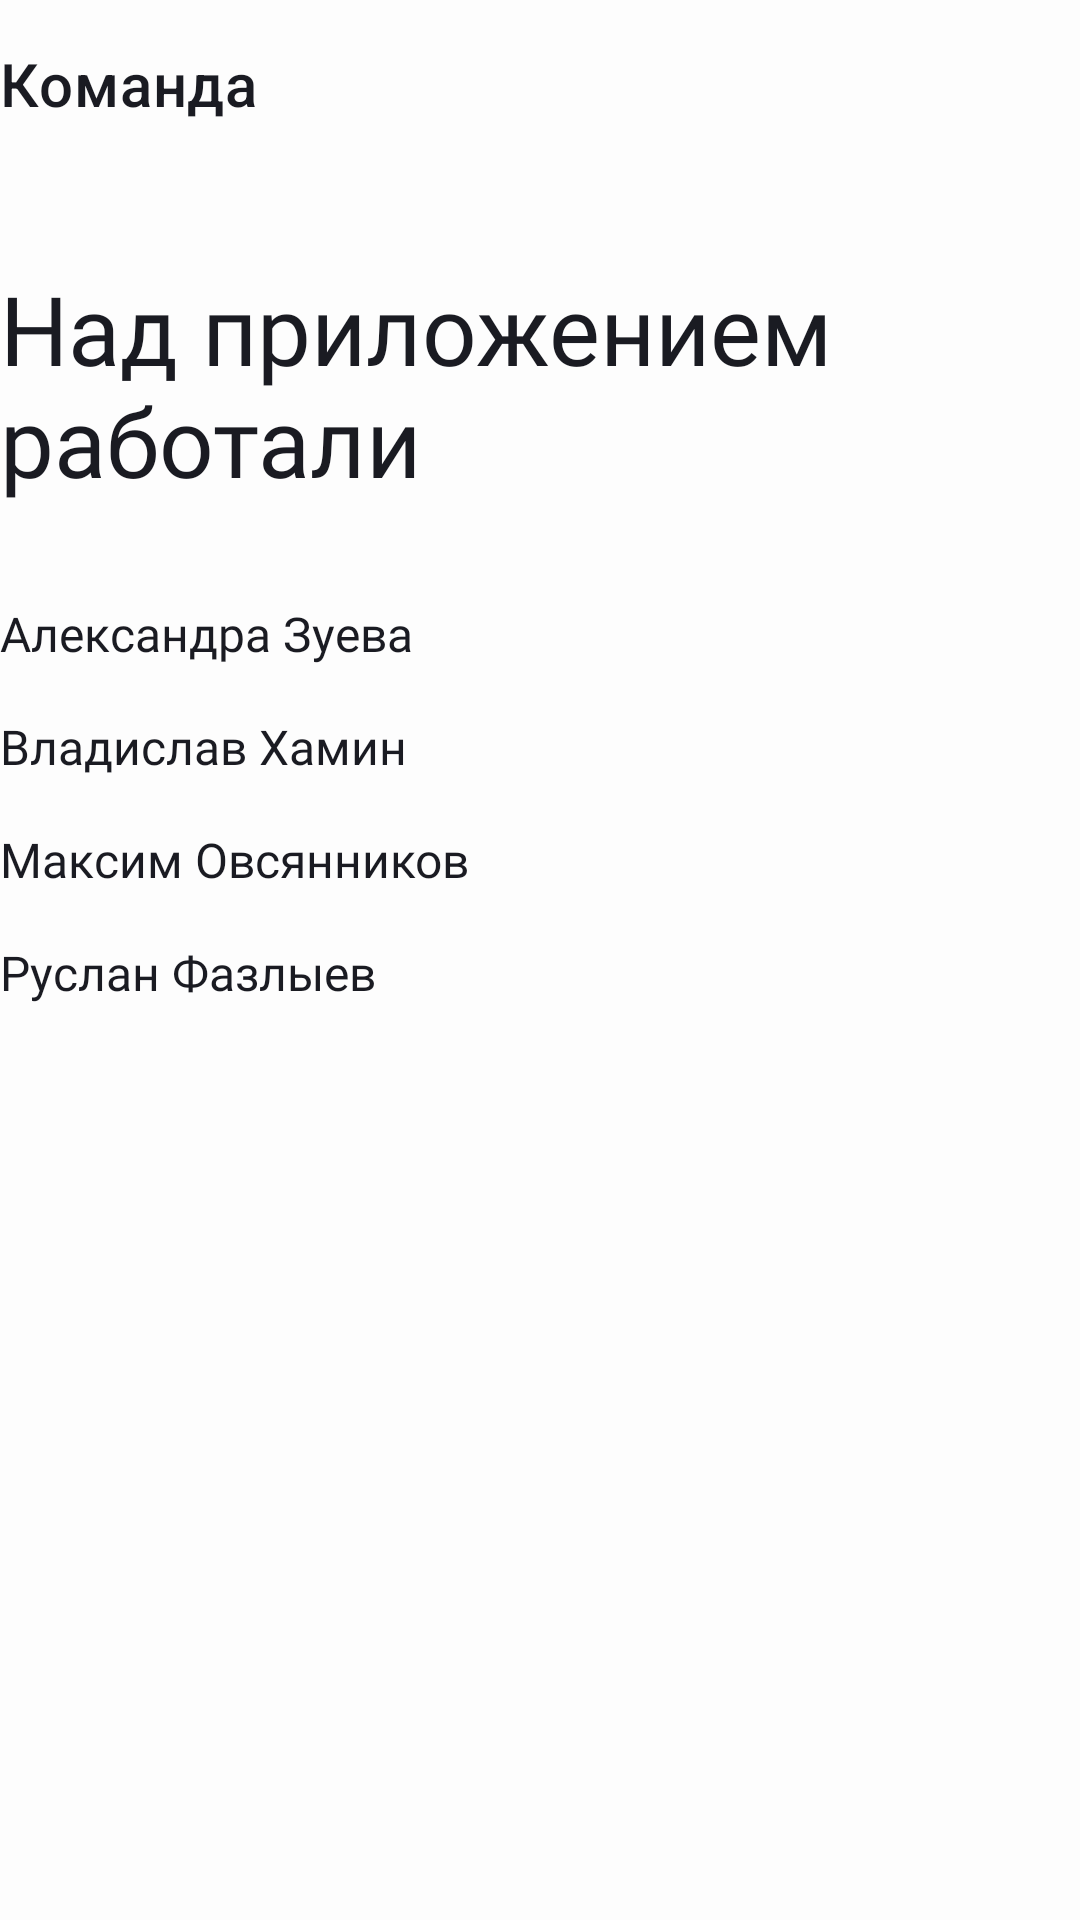

Write the Android layout XML for this screen, with the resource values it uses.
<!-- AndroidManifest.xml: application theme BaseTheme -->
<!-- res/layout/fragment_team.xml -->
<?xml version="1.0" encoding="utf-8"?>
<androidx.constraintlayout.widget.ConstraintLayout xmlns:android="http://schemas.android.com/apk/res/android"
    xmlns:app="http://schemas.android.com/apk/res-auto"
    android:layout_width="match_parent"
    android:layout_height="match_parent"
    android:layout_marginHorizontal="@dimen/_16dp">

    <androidx.appcompat.widget.Toolbar
        android:id="@+id/team_title"
        style="@style/ToolBarTextStyle"
        android:layout_width="match_parent"
        android:layout_height="wrap_content"
        app:layout_constraintStart_toStartOf="parent"
        app:layout_constraintTop_toTopOf="parent"
        app:titleMarginStart="@dimen/size_0dp"
        app:contentInsetStart="@dimen/size_0dp"
        app:title="@string/team_title" />

    <TextView
        android:id="@+id/about_us"
        android:layout_width="wrap_content"
        android:layout_height="wrap_content"
        android:layout_marginTop="@dimen/_24dp"
        android:fontFamily="@font/ys_display_bold"
        android:paddingVertical="@dimen/_8dp"
        android:text="@string/about_us"
        android:textColor="?android:attr/textColorPrimary"
        android:textSize="@dimen/_32sp"
        app:layout_constraintStart_toStartOf="parent"
        app:layout_constraintTop_toBottomOf="@id/team_title" />

    <TextView
        android:id="@+id/developer1"
        style="@style/team_member"
        android:layout_marginTop="@dimen/_24dp"
        android:text="@string/developer1"
        app:layout_constraintStart_toStartOf="parent"
        app:layout_constraintTop_toBottomOf="@id/about_us" />

    <TextView
        android:id="@+id/developer2"
        style="@style/team_member"
        android:text="@string/developer2"
        app:layout_constraintStart_toStartOf="parent"
        app:layout_constraintTop_toBottomOf="@id/developer1" />

    <TextView
        android:id="@+id/developer3"
        style="@style/team_member"
        android:text="@string/developer3"
        app:layout_constraintStart_toStartOf="parent"
        app:layout_constraintTop_toBottomOf="@id/developer2" />

    <TextView
        android:id="@+id/developer4"
        style="@style/team_member"
        android:text="@string/developer4"
        app:layout_constraintStart_toStartOf="parent"
        app:layout_constraintTop_toBottomOf="@id/developer3" />
</androidx.constraintlayout.widget.ConstraintLayout>
<!-- resources referenced by this layout -->
<resources>
  <dimen name="_16dp">16dp</dimen>
  <dimen name="_24dp">24dp</dimen>
  <dimen name="_32sp">32sp</dimen>
  <dimen name="_8dp">8dp</dimen>
  <dimen name="size_0dp">0dp</dimen>
  <string name="about_us">Над приложением работали</string>
  <string name="developer1">Александра Зуева</string>
  <string name="developer2">Владислав Хамин</string>
  <string name="developer3">Максим Овсянников</string>
  <string name="developer4">Руслан Фазлыев</string>
  <string name="team_title">Команда</string>
  <style name="ToolBarTextStyle">
          <item name="android:textSize">@dimen/text_size_22sp</item>
          <item name="android:fontFamily">@font/ys_display_medium</item>
          <item name="fontWeight">500</item>
          <item name="android:textColor">@color/text_color</item>
      </style>
  <style name="team_member">
          <item name="android:layout_width">wrap_content</item>
          <item name="android:layout_height">wrap_content</item>
          <item name="android:layout_marginTop">@dimen/_16dp</item>
          <item name="android:fontFamily">@font/ys_display_medium</item>
          <item name="android:textColor">?android:attr/textColorPrimary</item>
          <item name="android:textFontWeight">500</item>
          <item name="android:textSize">@dimen/text_size_16sp</item>
      </style>
  <style name="BaseTheme" parent="Base.Theme.PracticumAndroidDiploma" />
  <dimen name="text_size_22sp">22sp</dimen>
  <color name="text_color">@color/black_universal</color>
  <dimen name="text_size_16sp">16sp</dimen>
  <style name="Base.Theme.PracticumAndroidDiploma" parent="Theme.MaterialComponents.DayNight.NoActionBar">
          <item name="android:colorBackground">@color/white_universal</item>
          <item name="colorSurface">@color/white_universal</item>
          <item name="android:textColorPrimary">@color/black_universal</item>
          <item name="android:textColorSecondary">@color/black_universal</item>
          <item name="android:textColorTertiary">@color/black_universal</item>
          <item name="colorOnSurface">@color/black_universal</item>
          <item name="colorOnBackground">@color/black_universal</item>
          <item name="colorPrimary">@color/blue</item>
          <item name="colorOnPrimary">@color/white_universal</item>
          <item name="android:windowTranslucentStatus">true</item>
          <item name="android:fitsSystemWindows">true</item>
          <item name="leadingColor">@color/black_universal</item>
      </style>
  <color name="black_universal">#1A1B22</color>
  <color name="white_universal">#FDFDFD</color>
  <color name="blue">#3772E7</color>
</resources>
